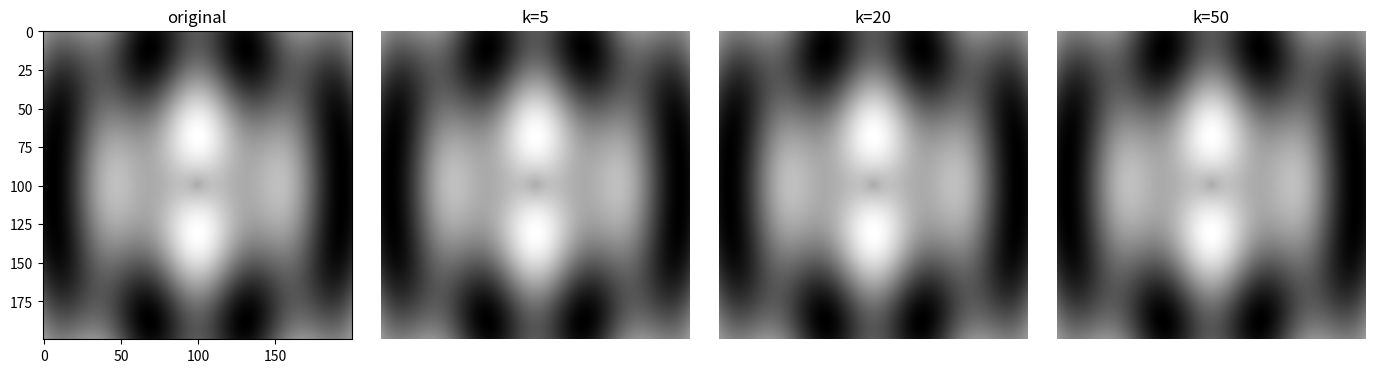

This chart was generated by the following Python code:
import numpy as np, matplotlib.pyplot as plt
print('ok')


import numpy as np
np.random.seed(42); A=np.random.randn(5,3)
U,S,VT=np.linalg.svd(A)
Sig=np.zeros((5,3)); np.fill_diagonal(Sig,S)
print('|A-U@Sig@VT|={:.2e}'.format(np.linalg.norm(A-U@Sig@VT)))
A2=np.random.randn(50,30); _,S2,_=np.linalg.svd(A2)
total=np.sum(S2**2); cum=np.cumsum(S2**2)/total*100
k90=np.searchsorted(cum,90)+1
print('90% energy: k={}/{}'.format(k90,len(S2)))


import numpy as np, matplotlib.pyplot as plt
x=np.linspace(-1,1,200); y=np.linspace(-1,1,200)
X,Y=np.meshgrid(x,y)
img=np.sin(5*np.sqrt(X**2+Y**2))+0.5*np.cos(10*X)
img=(img-img.min())/(img.max()-img.min())
U,S,VT=np.linalg.svd(img)
fig,axes=plt.subplots(1,4,figsize=(14,3.5))
axes[0].imshow(img,cmap='gray'); axes[0].set_title('original')
for i,k in enumerate([5,20,50],1):
  approx=U[:,:k]@np.diag(S[:k])@VT[:k,:]
  axes[i].imshow(approx,cmap='gray'); axes[i].set_title('k={}'.format(k))
  axes[i].axis('off')
plt.tight_layout()
e5=np.sum(S[:5]**2)/np.sum(S**2)*100
e20=np.sum(S[:20]**2)/np.sum(S**2)*100
e50=np.sum(S[:50]**2)/np.sum(S**2)*100
print('k=5/20/50: {:.0f}%/{:.0f}%/{:.0f}% energy'.format(e5,e20,e50))


import numpy as np
# LoRA
d,r=100,4
np.random.seed(42)
B=np.random.randn(d,r)*0.01; A_lora=np.random.randn(r,d)*0.01
delta=B@A_lora
full=d*d; lora=2*d*r
print('full params={}, LoRA params={}, compression={:.0f}x'.format(full,lora,full/lora))
# Recommendation
R=np.array([[5,3,0,1],[4,0,0,1],[1,1,0,5],[1,0,0,4],[0,1,5,4]],float)
U,S,VT=np.linalg.svd(R); k=2
Ra=U[:,:k]@np.diag(S[:k])@VT[:k,:]
print('predicted R[0,2]={:.2f} (original=0)'.format(Ra[0,2]))
